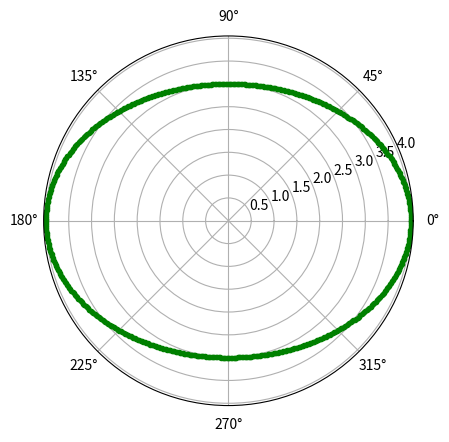

Generate this figure with matplotlib:
import numpy as np 
import matplotlib.pyplot as plt 
import math 
  
  
# setting the axes 
# projection as polar 
plt.axes(projection = 'polar') 
  
# setting the values of 
# semi-major and 
# semi-minor axes 
a = 4
b = 3
  
# creating an array 
# containing the radian values 
rads = np.arange(0, (2 * np.pi), 0.01) 
  
# plotting the ellipse 
for rad in rads: 
    r = (a*b)/math.sqrt((a*np.sin(rad))**2 + (b*np.cos(rad))**2) 
    plt.polar(rad, r, 'g.') 
  
# display the polar plot 
plt.show()